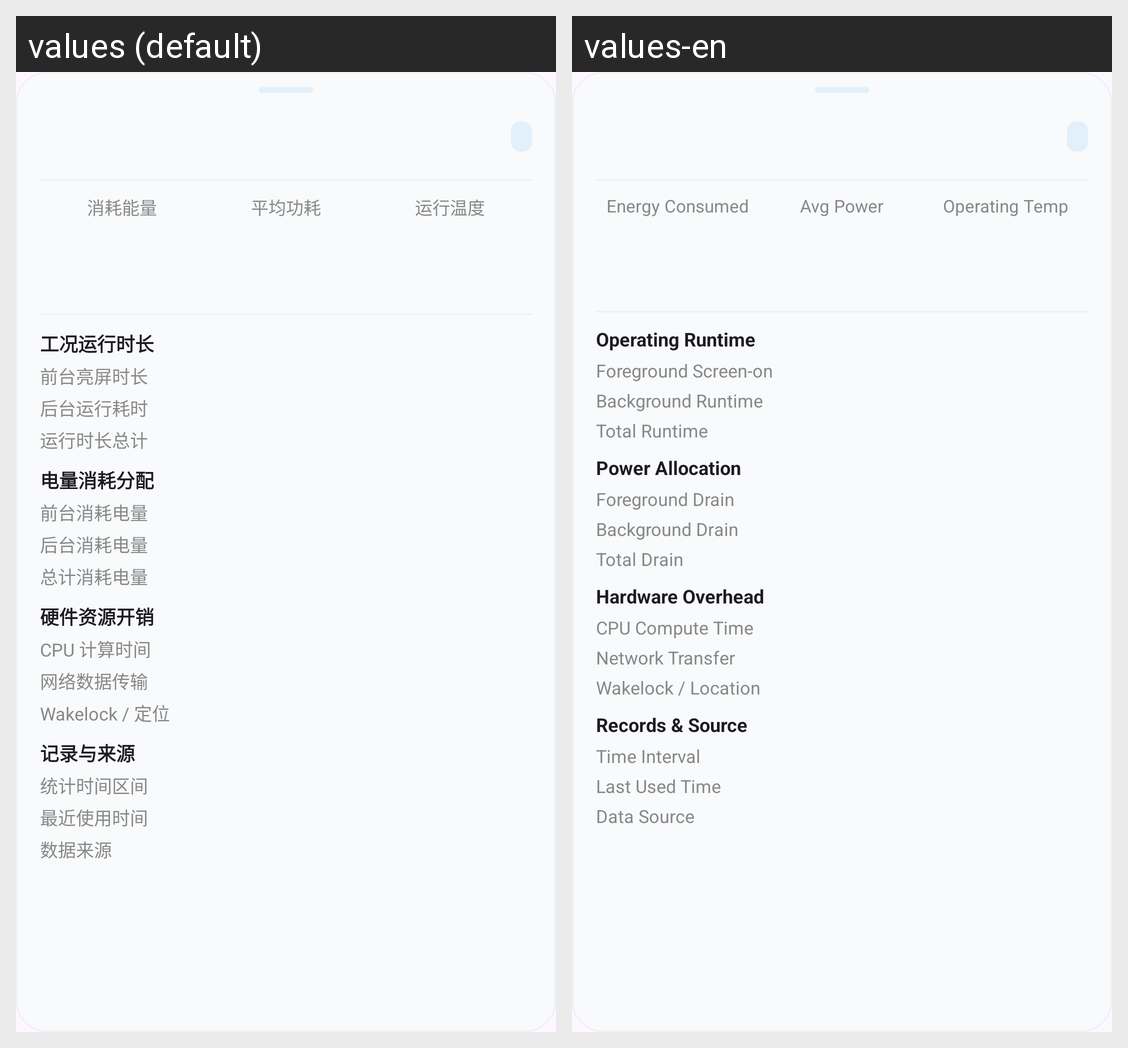

Strings drawn on this Android screen and how each of the app's shown locales translates them:
Android screen res/layout/dialog_app_usage_detail.xml rendered under 2 locales, left to right: values (default), values-en. Device: Nexus 5 (rendered at 1080×1920; each locale shown at half size, 540×960, under a caption strip naming it); theme Theme.BatteryApp.
Strings drawn on this screen, with the default value and each locale's value (text and hints the layout hard-codes, and strings that could not be matched under every locale, appear in the picture but are not listed):

app_detail_consumed_energy
  values: 消耗能量
  values-en: Energy Consumed

app_detail_avg_power
  values: 平均功耗
  values-en: Avg Power

app_detail_temp
  values: 运行温度
  values-en: Operating Temp

app_detail_runtime_section
  values: 工况运行时长
  values-en: Operating Runtime

app_detail_fg_screen_on_time
  values: 前台亮屏时长
  values-en: Foreground Screen-on

app_detail_bg_time
  values: 后台运行耗时
  values-en: Background Runtime

app_detail_total_runtime
  values: 运行时长总计
  values-en: Total Runtime

app_detail_drain_allocation
  values: 电量消耗分配
  values-en: Power Allocation

app_detail_fg_drain
  values: 前台消耗电量
  values-en: Foreground Drain

app_detail_bg_drain
  values: 后台消耗电量
  values-en: Background Drain

app_detail_total_drain
  values: 总计消耗电量
  values-en: Total Drain

app_detail_hardware_overhead
  values: 硬件资源开销
  values-en: Hardware Overhead

app_detail_cpu_calc_time
  values: CPU 计算时间
  values-en: CPU Compute Time

app_detail_net_transfer
  values: 网络数据传输
  values-en: Network Transfer

app_detail_wakelock_location
  values: Wakelock / 定位
  values-en: Wakelock / Location

app_detail_record_source
  values: 记录与来源
  values-en: Records & Source

app_detail_time_range
  values: 统计时间区间
  values-en: Time Interval

app_detail_last_used
  values: 最近使用时间
  values-en: Last Used Time

app_detail_data_source
  values: 数据来源
  values-en: Data Source
